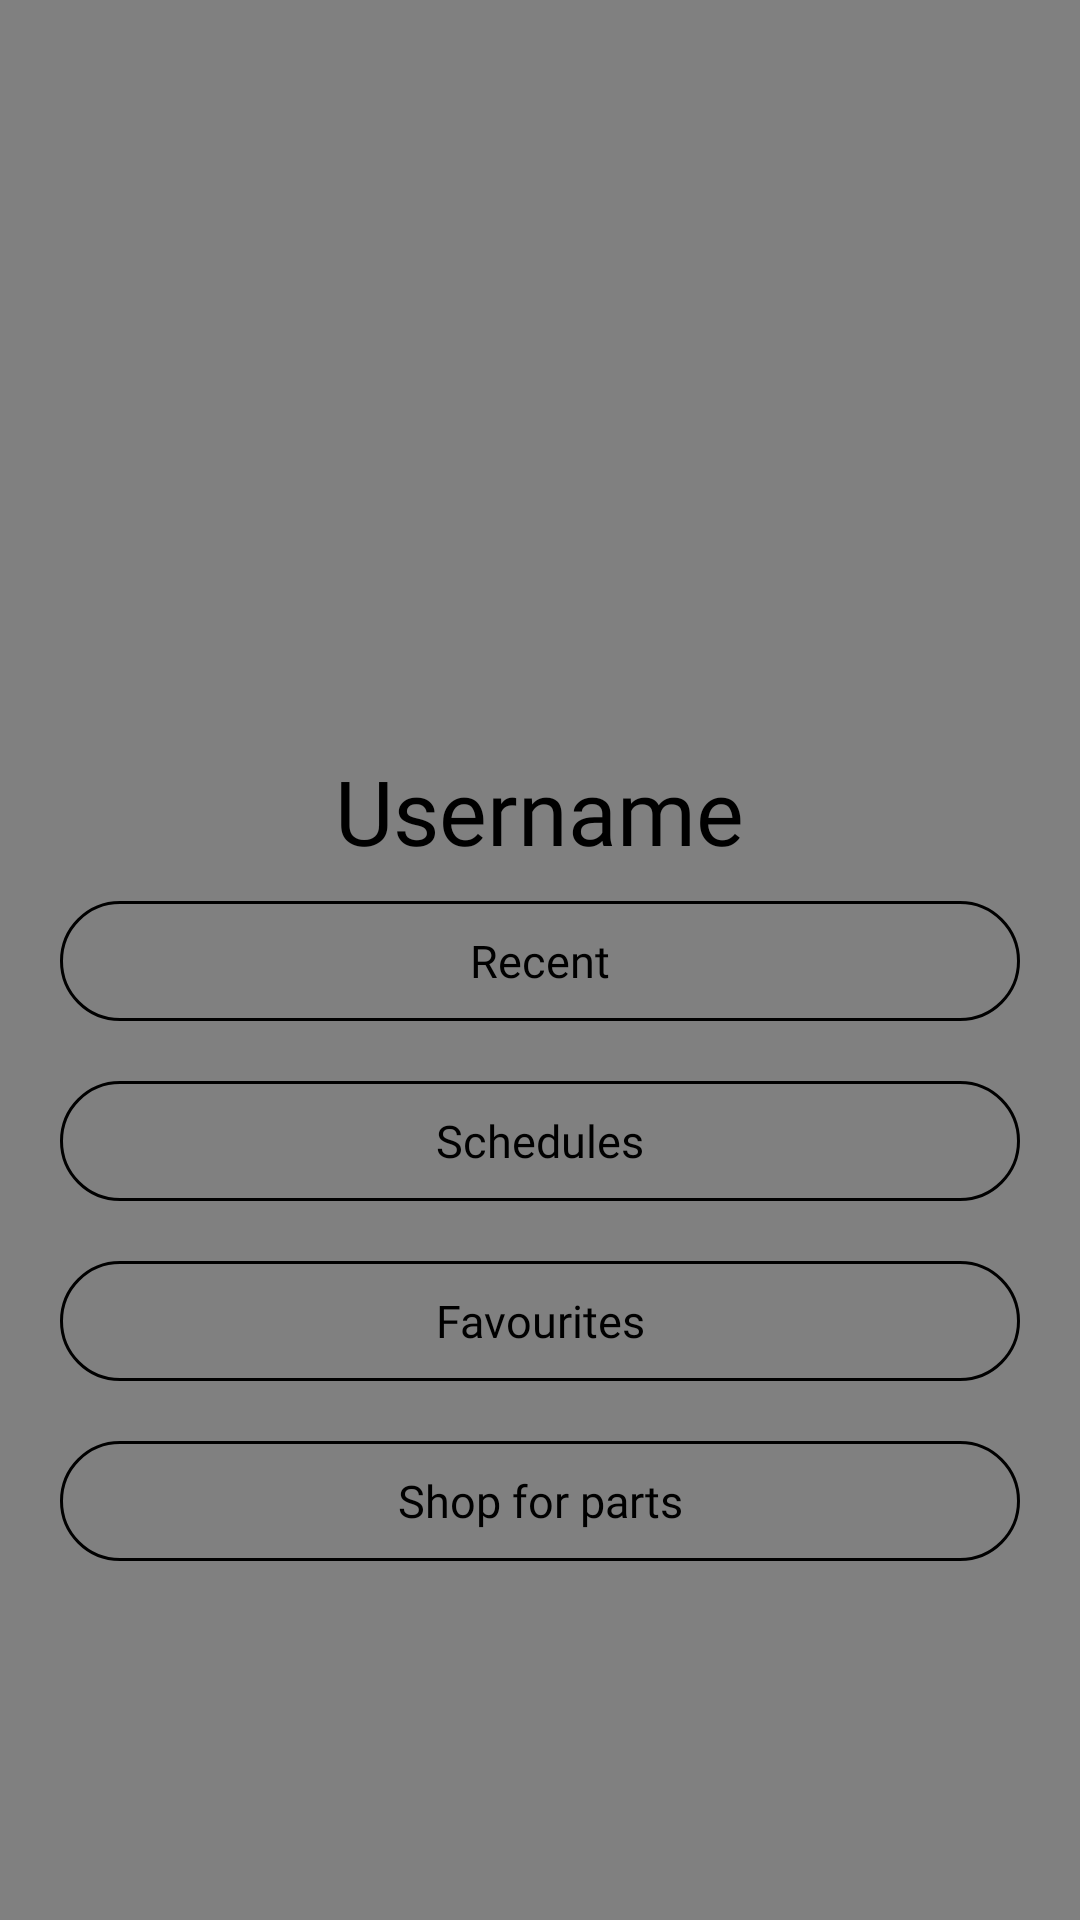

This screen was rendered from an Android layout file. Write that file and the resources it references.
<!-- AndroidManifest.xml: application theme Theme.AutoBot1 -->
<!-- res/layout/header_layout.xml -->
<?xml version="1.0" encoding="utf-8"?>
<RelativeLayout xmlns:android="http://schemas.android.com/apk/res/android"
    xmlns:tools="http://schemas.android.com/tools"
    android:layout_width="match_parent"
    android:layout_height="match_parent"
    android:background="#808080"
    >

    <RelativeLayout
        android:layout_width="wrap_content"
        android:layout_height="wrap_content"
        android:layout_marginLeft="20dp"
        android:layout_marginTop="40dp"
        android:layout_marginRight="20dp">

        <ImageView
            android:id="@+id/logoImage2"
            android:layout_width="300dp"
            android:layout_height="200dp"
            android:layout_centerHorizontal="true"
            android:src="@drawable/account_circle_24">

        </ImageView>

        <RelativeLayout
            android:layout_width="wrap_content"
            android:layout_height="wrap_content"
            android:layout_below="@+id/logoImage2"
            android:layout_marginTop="5dp">

            <TextView
                android:id="@+id/register"
                android:layout_width="wrap_content"
                android:layout_height="wrap_content"
                android:layout_centerHorizontal="true"
                android:layout_marginTop="5dp"
                android:fontFamily="@font/antic"
                android:text="Username"
                android:textColor="#000000"
                android:textSize="30sp">

            </TextView>

            <LinearLayout
                android:id="@+id/linea"
                android:layout_width="match_parent"
                android:layout_height="wrap_content"
                android:layout_below="@+id/register"
                android:layout_marginTop="10dp">

                <LinearLayout
                    android:id="@+id/lineb"
                    android:layout_width="match_parent"
                    android:layout_height="wrap_content"
                    android:orientation="vertical">

                    <Button
                        android:layout_width="match_parent"
                        android:layout_height="40dp"
                        android:background="@drawable/et_bg"
                        android:fontFamily="@font/antic"
                        android:hint="Recent"
                        android:textAlignment="center"
                        android:textColor="#000000"
                        android:textColorHint="#000000"
                        android:textSize="15sp">

                    </Button>

                    <Button
                        android:layout_width="match_parent"
                        android:layout_height="40dp"
                        android:layout_marginTop="20dp"
                        android:background="@drawable/et_bg"
                        android:fontFamily="@font/antic"
                        android:hint="Schedules"
                        android:textAlignment="center"
                        android:textColor="#000000"
                        android:textColorHint="#000000"
                        android:textSize="15sp">

                    </Button>

                    <Button
                        android:layout_width="match_parent"
                        android:layout_height="40dp"
                        android:layout_marginTop="20dp"
                        android:background="@drawable/et_bg"
                        android:fontFamily="@font/antic"
                        android:hint="Favourites"
                        android:textAlignment="center"
                        android:textColor="#000000"
                        android:textColorHint="#000000"
                        android:textSize="15sp">

                    </Button>

                    <Button
                        android:layout_width="match_parent"
                        android:layout_height="40dp"
                        android:layout_marginTop="20dp"
                        android:background="@drawable/et_bg"
                        android:fontFamily="@font/antic"
                        android:hint="Shop for parts"
                        android:textAlignment="center"
                        android:textColor="#000000"
                        android:textColorHint="#000000"
                        android:textSize="15sp">

                    </Button>



                </LinearLayout>

            </LinearLayout>

        </RelativeLayout>
        

    </RelativeLayout>

























</RelativeLayout>
<!-- resources referenced by this layout -->
<resources>
  <!-- drawable et_bg (drawable) -->
  <shape xmlns:android="http://schemas.android.com/apk/res/android">
      android:shape="rectangle"
  
      <corners android:topRightRadius="20dp"
          android:topLeftRadius="20dp"
          android:bottomRightRadius="20dp"
          android:bottomLeftRadius="20dp">
  
      </corners>
  
      <stroke android:color="#000000"
          android:width="1dp">
  
      </stroke>
  
  </shape>
  <style name="Theme.AutoBot1" parent="Theme.MaterialComponents.DayNight.NoActionBar">
          
          <item name="windowActionBar">false</item>
          <item name="windowNoTitle">true</item>
          <item name="colorPrimary">@color/colorPrimary</item>
          <item name="colorPrimaryDark">@color/colorPrimaryDark</item>
          <item name="colorAccent">@color/colorAccent</item>
  
      </style>
  <color name="colorPrimary">#00FFFF</color>
  <color name="colorPrimaryDark">#FFFF</color>
  <color name="colorAccent">#00FFFF</color>
</resources>
